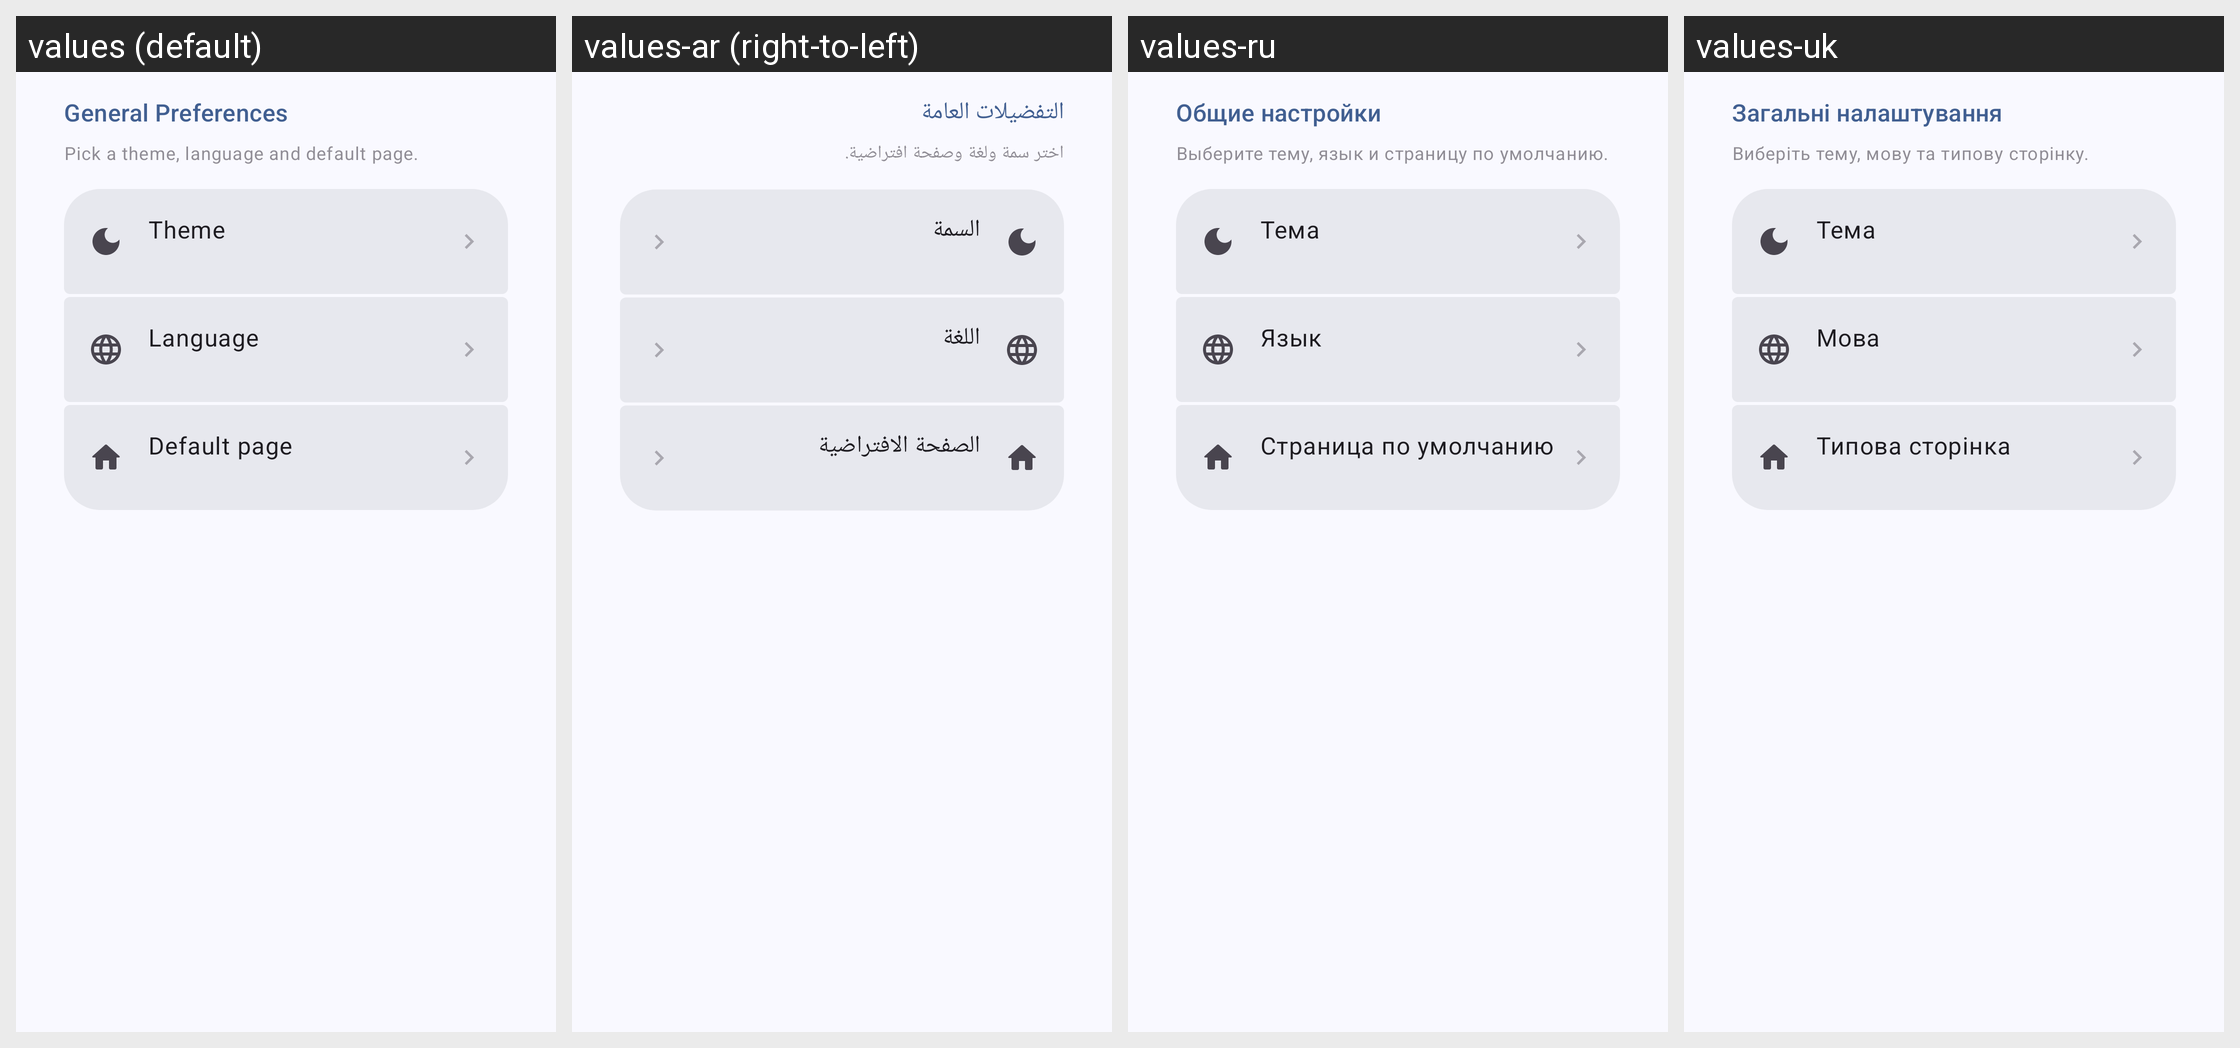

The Android screen above is rendered under several locales of the same app. Produce the string resources it draws, with the default and per-locale values.
Android screen res/layout/fragment_welcome_usage.xml rendered under 4 locales, left to right: values (default), values-ar (right-to-left), values-ru, values-uk. Device: Nexus 5 (rendered at 1080×1920; each locale shown at half size, 540×960, under a caption strip naming it); theme Theme.BugeAppManager.
Other locales in the repository, not shown: values-de, values-es, values-fr, values-ja, values-ko, values-pt, values-pt-rBR, values-tr, values-zh, values-zh-rTW.
Strings drawn on this screen, with the default value and each locale's value (text and hints the layout hard-codes, and strings that could not be matched under every locale, appear in the picture but are not listed):

welcome_usage_title
  values: General Preferences
  values-ar: التفضيلات العامة
  values-ru: Общие настройки
  values-uk: Загальні налаштування

welcome_usage_subtitle
  values: Pick a theme, language and default page.
  values-ar: اختر سمة ولغة وصفحة افتراضية.
  values-ru: Выберите тему, язык и страницу по умолчанию.
  values-uk: Виберіть тему, мову та типову сторінку.

pref_theme
  values: Theme
  values-ar: السمة
  values-ru: Тема
  values-uk: Тема

pref_language
  values: Language
  values-ar: اللغة
  values-ru: Язык
  values-uk: Мова

pref_default_page
  values: Default page
  values-ar: الصفحة الافتراضية
  values-ru: Страница по умолчанию
  values-uk: Типова сторінка
